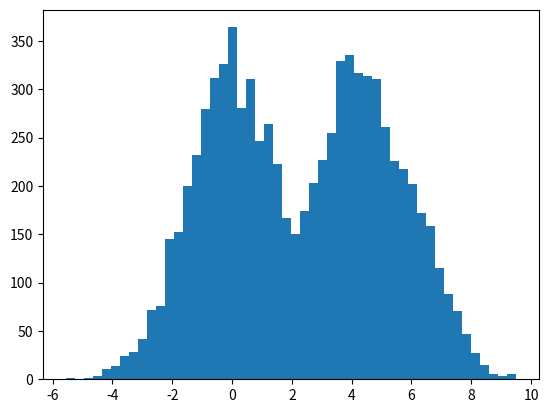

Write the Python code that produced this figure.
import numpy as np
import matplotlib.pyplot as plt
import scipy.stats as st


N = 8000
comp_prob = [0.5, 0.3, 0.2]
mean = [0.0, 4.0, 6.0]
var = [1.5, 1.0, 1.2]

sample = np.zeros((N,1))
for i in range(N):
    component = np.random.multinomial(1, comp_prob, size = 1)
    point = component[0,0]*np.random.normal(mean[0], var[0], 1) + \
            component[0,1]*np.random.normal(mean[1], var[1], 1) + \
            component[0,2]*np.random.normal(mean[2], var[2], 1)
    sample[i] = point
    
plt.hist(sample, bins = 50)
plt.show()


x = np.arange(3)
y = np.arange(3)
z = np.column_stack([x.ravel(), y.ravel()])
a = st.multivariate_normal([0,0], 1*np.eye(2)).pdf([0,0])
